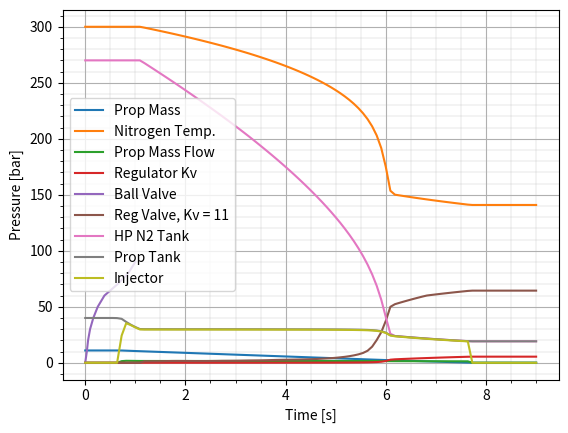

This figure's Python source:
import numpy as np
from scipy.optimize import root
from scipy.integrate import solve_ivp

#-------------------------------------------------------
#------------------- Constants -------------------------
#-------------------------------------------------------

rho_L = 1000 #Liquid propellant density [kg/m^3]
R_N2 = 296 #Gas constant for nitrogen [J/kgK]
gamma_N2 = 1.4 #Specific Heat Ratio for nitrogen
P_atm = 0 #Atmospheric pressure (gauge) [Pa]
Tst = 273.15
Pst = 101325
rhost = Pst/(R_N2*Tst)

V_1 = 2.5 #HP Tank volume [L]
V_2 = 13 #Prop tank volume [L]
A_3 = 30*1e-6 #Injector Orifice Area [m^2]
Cd_3 = 0.7 #Injector Orifice Discharge Coefficient

Kv_1_max = 11
Opening_vs_norm_Kv = [[0,0.0322,0.0567,0.0967,0.1611,0.25,0.3833,0.64,0.86,1],[0,10,20,30,40,50,60,70,80,90]]

#-------------------------------------------------------
#-------------- Initial Conditions ---------------------
#-------------------------------------------------------

T_0_N2 = 300 #Initial temperature of nitrogen in the HP tank and ullage [K]
P_1_0 = 270 #Initial pressure of nitrogen in the HP tank [bar]
P_2_0 = 40 #Initial pressure of nitrogen ullage in prop tank [bar]
P_3_0 = 0 #Initial injector upstream pressure [bar]
m_dot_N2_0 = 0 #Initial N2 mass flow rate [kg/s]
m_dot_L_0 = 0 #Initial Propellant mass flow rate [kg/s]
m_3_0 = 11 #Initial mass of liquid propellant [kg]

#------------------------------------------------------
#------------- Convert to SI units --------------------
#------------------------------------------------------

V_1, V_2 = V_1*1e-3, V_2*1e-3 #convert volumes to m^3
P_1_0, P_2_0 = P_1_0*1e5, P_2_0*1e5 #convert pressure to Pa

#------------------------------------------------------
#-------------- Derive calculated ICs -----------------
#------------------------------------------------------

rho_1_0 = (P_1_0)/(R_N2*T_0_N2) #Initial density of nitrogen in the HP tank [kg/m^3]
rho_2_0 = (P_2_0)/(R_N2*T_0_N2) #Initial density of nitrogen in the prop tank [kg/m^3]

m_2_0 = rho_2_0*(V_2-(m_3_0/rho_L))
m_1_0 = V_1*rho_1_0


def K1_Flow_Rate(P_1, P_2, rho_1, rho_2, T, t):
    P_1,P_2 = P_1*1e-5, P_2*1e-5
    
    Kp = 0.5
    K_v_controlled = 0.05 + (30 - P_2)*Kp
    
    if K_v_controlled < 0:
        K_v_controlled = 0
    elif K_v_controlled > Kv_1_max:
        K_v_controlled = Kv_1_max
    
    K_v = np.interp(t, [0, 0.6, 0.8, 10], [0, 0, K_v_controlled, K_v_controlled]) # Define the Kv of the valve based on a predefined path
    #K_v = 1
    # determine flow regime through valve
    if (P_2 >= 0.528*P_1):
        # non-choked flow
        Q_N = K_v*514*(((P_1-P_2)*P_2)/(rhost*T))/np.sqrt(abs(((P_1-P_2)*P_2)/(rhost*T)))
    else:
        # choked flow
        Q_N = K_v*257*P_1/np.sqrt(abs(rhost*T))
    m_dot = Q_N*(Pst/(R_N2*Tst))*(1/3600) #Convert standard flow rate to mass flow rate
    return m_dot, K_v

def K2_Flow_Rate(P_2, P_3, rho_1, rho_2, T, t):
    #K_v = np.interp(t, [0, 0.7, 0.9, 2, 2.1, 4, 4.1, 10], [0, 0, 10, 10, 1, 1, 0.3, 0.3]) # Define the Kv of the valve based on a predefined path
    #K_v = np.interp(t, [0, 0.7, 0.9, 2, 2.1, 4, 4.1, 10], [0, 0, 10, 10, 1, 1, 4, 4])
    K_v = np.interp(t, [0, 0.7, 0.9, 2, 2.1, 4, 4.1, 10], [0, 0, 10, 10, 10, 10, 10, 10])
    #K_v = 20
    P_3,P_2 = P_3*1e-5, P_2*1e-5
    SG = rho_L/1000 #Calculate specific gravity of propellant (value for water is 1)
    Q = K_v*((P_2 - P_3)/SG)/np.sqrt(abs((P_2 - P_3)/SG)) #Calculate volumetric flow rate based on Kv
    m_dot = Q*rho_L*(1/3600) #Convert standard flow rate to mass flow rate
    return m_dot

def explicit_algebraic_equations(m_2, m_3, rho_1):
    P_1 = P_1_0*((rho_1/rho_1_0)**gamma_N2)
    T = P_1/(rho_1*R_N2)
    rho_2 = m_2/(V_2 - (m_3/rho_L))
    P_2 = rho_2*T*R_N2
    m_1 = V_1*rho_1
    return P_1, T, rho_2, P_2, m_1


def algebraic_equations(x, P_1, P_2, rho_1, rho_2, m_3, T, t):
    P_3, m_dot_N2, m_dot_L = x
    F = np.zeros(3)
    if m_3 <= 0.1:
        F[0] = m_dot_L - 0
        F[1] = P_3 - P_atm
    else:
        F[0] = m_dot_L - Cd_3*A_3*2*rho_L*(P_3 - P_atm)/np.sqrt(abs(2*rho_L*(P_3 - P_atm)))
        F[1] = m_dot_L - K2_Flow_Rate(P_2, P_3, rho_1, rho_2, T, t)
    m_dot_reg, K_v_reg = K1_Flow_Rate(P_1, P_2, rho_1, rho_2, T, t)
    F[2] = m_dot_N2 - m_dot_reg
    return F


# Define the DAE system
def dae_system(t, z):
    m_2, m_3, rho_1 = z  # State variables: Mass of N2 in ullage, Mass of Liquid in tank, Density of N2 in HP tank
    
    #Algebraic equations to determine other state variables
    
    P_1, T, rho_2, P_2, m_1 = explicit_algebraic_equations(m_2, m_3, rho_1)
    
    solution = root(algebraic_equations, (1,1,1), args=(P_1, P_2, rho_1, rho_2, m_3, T, t), method='hybr', tol=1e-5)
    P_3, m_dot_N2, m_dot_L = solution.x
    
    # Differential Equations
    m_dot_2 = m_dot_N2
    
    if m_3 <= 0:
        m_3 = 0
        m_dot_3 = 0
    else:
        m_dot_3 = -m_dot_L
        
    rho_dot_1 = -(m_dot_N2/V_1)*((rho_1/rho_1_0)**(1-gamma_N2))

    return [m_dot_2, m_dot_3, rho_dot_1]

# Define initial conditions
z0 = [m_2_0, m_3_0, rho_1_0]


# Define the time span for integration
t_span = (0, 9)

# Generate evaluation times
t_eval = np.linspace(*t_span, 100)

# Solve the DAE
sol = solve_ivp(dae_system, t_span, z0, method='LSODA', t_eval=t_eval)

# Access the solution
t = sol.t
m_2, m_3, rho_1= sol.y
P_1, T, rho_2, P_2, m_1 = explicit_algebraic_equations(m_2, m_3, rho_1)


P_3 = np.zeros(len(t_eval))
m_dot_N2 = np.zeros(len(t_eval))
m_dot_L = np.zeros(len(t_eval))
K_v_reg = np.zeros(len(t_eval))
for i in range(0,len(t_eval)):
    solution = root(algebraic_equations, (1,1,1), args=(P_1[i], P_2[i], rho_1[i], rho_2[i], m_3[i], T[i], t[i]), method='hybr', tol=1e-5)
    m_dot_N2[i], K_v_reg[i] = K1_Flow_Rate(P_1[i], P_2[i], rho_1[i], rho_2[i], T[i], t[i])
    P_3[i], m_dot_N2[i], m_dot_L[i] = solution.x
    
Opening = np.interp(K_v_reg, np.transpose(Opening_vs_norm_Kv[0])*Kv_1_max, np.transpose(Opening_vs_norm_Kv[1]))

# Plot the results
import matplotlib.pyplot as plt


plt.plot(t,m_3, label='Prop Mass')
plt.grid(which='major',axis='both',linewidth = 0.8)
plt.minorticks_on()
plt.grid(which='minor',axis='both',linewidth = 0.2)
plt.xlabel('Time [s]')
plt.ylabel('Mass [kg]')
plt.legend()
plt.show()
'''
plt.plot(t,rho_1, label='rho_1')
plt.grid(which='major',axis='both',linewidth = 0.8)
plt.minorticks_on()
plt.grid(which='minor',axis='both',linewidth = 0.2)
plt.xlabel('Time [s]')
plt.ylabel('Density [kg/m^3]')
plt.legend()
plt.show()
'''
plt.plot(t,T, label='Nitrogen Temp.')
plt.grid(which='major',axis='both',linewidth = 0.8)
plt.minorticks_on()
plt.grid(which='minor',axis='both',linewidth = 0.2)
plt.xlabel('Time [s]')
plt.ylabel('Temperature [K]')
plt.legend()
plt.show()


plt.plot(t,m_dot_L, label='Prop Mass Flow')
plt.grid(which='major',axis='both',linewidth = 0.8)
plt.minorticks_on()
plt.grid(which='minor',axis='both',linewidth = 0.2)
plt.xlabel('Time [s]')
plt.ylabel('Mass Flow Rate [kg/s]')
plt.legend()
plt.show()

plt.plot(t,K_v_reg, label='Regulator Kv')
plt.grid(which='major',axis='both',linewidth = 0.8)
plt.minorticks_on()
plt.grid(which='minor',axis='both',linewidth = 0.2)
plt.xlabel('Time [s]')
plt.ylabel('Kv [m^3/hr]')
plt.legend()
plt.show()

plt.plot(np.transpose(Opening_vs_norm_Kv[0]), np.transpose(Opening_vs_norm_Kv[1]), label='Ball Valve')
plt.grid(which='major',axis='both',linewidth = 0.8)
plt.minorticks_on()
plt.grid(which='minor',axis='both',linewidth = 0.2)
plt.xlabel('Kv (normalised)')
plt.ylabel('Opening Angle [deg]')
plt.legend()
plt.show()

reg_label = 'Reg Valve, Kv = ' + str(Kv_1_max)
plt.plot(t,Opening, label=reg_label)
plt.grid(which='major',axis='both',linewidth = 0.8)
plt.minorticks_on()
plt.grid(which='minor',axis='both',linewidth = 0.2)
plt.xlabel('Time [s]')
plt.ylabel('Opening Angle [deg]')
plt.legend()
plt.show()

plt.plot(t,P_1*1e-5, label='HP N2 Tank')
plt.plot(t,P_2*1e-5, label='Prop Tank')
plt.plot(t,P_3*1e-5, label='Injector')
plt.grid(which='major',axis='both',linewidth = 0.8)
plt.minorticks_on()
plt.grid(which='minor',axis='both',linewidth = 0.2)
plt.xlabel('Time [s]')
plt.ylabel('Pressure [bar]')
plt.legend()
plt.show()
